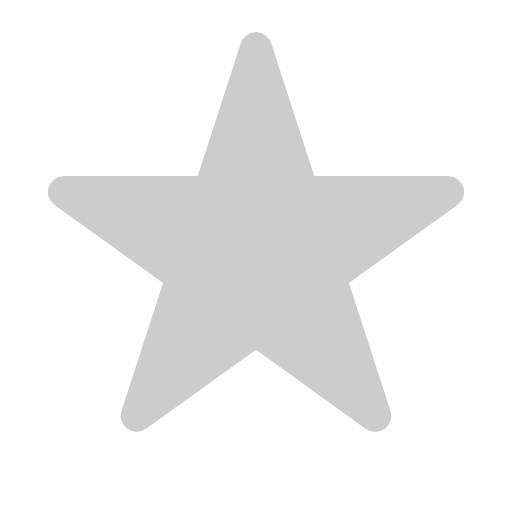
t = 0.00 s
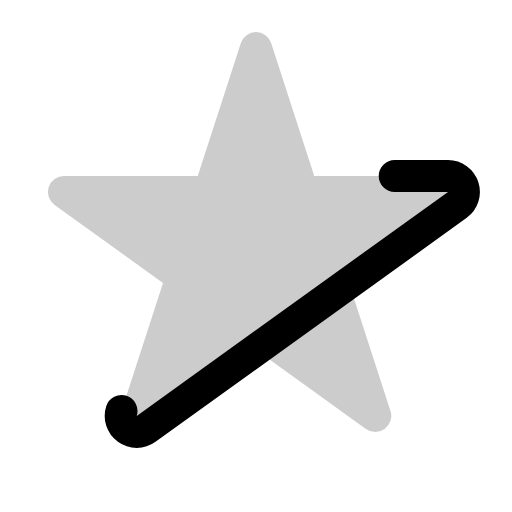
t = 0.38 s
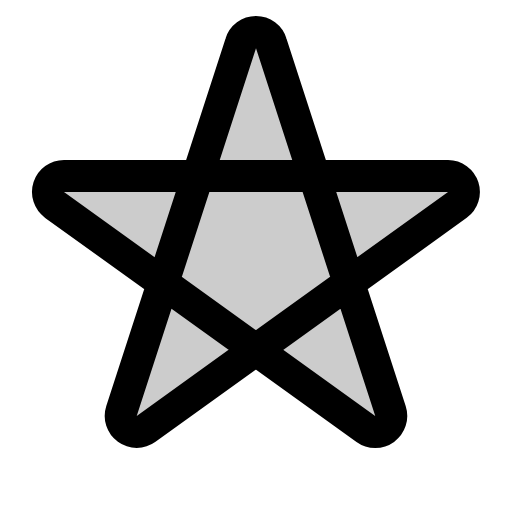
t = 1.13 s
t = 1.50 s: frame unchanged from t = 1.13 s, image omitted
t = 1.88 s: frame unchanged from t = 1.13 s, image omitted
t = 2.63 s: frame unchanged from t = 1.13 s, image omitted

The animated SVG that drew these frames (rendered in a browser with its animation timeline set to each time). Animation: 1 CSS @keyframes rule; one cycle of 3.00 s, repeats indefinitely.

<svg xmlns="http://www.w3.org/2000/svg" viewBox="0 0 256 256">
  <style>
    .draw-line {
      stroke-dasharray: 2000;
      stroke-dashoffset: 0;
    }
    svg:hover .draw-line {
      animation: phosphor-draw-in 3s ease-in-out infinite alternate;
    }
    @keyframes phosphor-draw-in {
      0%   { stroke-dashoffset: 2000; }
      50%  { stroke-dashoffset: 0; }
      100% { stroke-dashoffset: 0; }
    }
  </style><rect width="256" height="256" fill="none"/><path d="M224,88H157.13L135.61,21.68a7.94,7.94,0,0,0-15.22,0L98.87,88H32a8,8,0,0,0-4.71,14.47l54.21,39-20.77,64a8,8,0,0,0,12.31,8.95L128,174.91l54.94,39.53a8,8,0,0,0,12.31-8.95l-20.77-64,54.21-39A8,8,0,0,0,224,88Z" opacity="0.2"/><path d="M60.75,205.49a8,8,0,0,0,12.31,8.95l155.63-112A8,8,0,0,0,224,88H32a8,8,0,0,0-4.71,14.47l155.63,112a8,8,0,0,0,12.31-8.95L135.61,21.68a7.94,7.94,0,0,0-15.22,0Z" fill="none" stroke="currentColor" stroke-linecap="round" stroke-linejoin="round" stroke-width="16" class="draw-line"/></svg>
